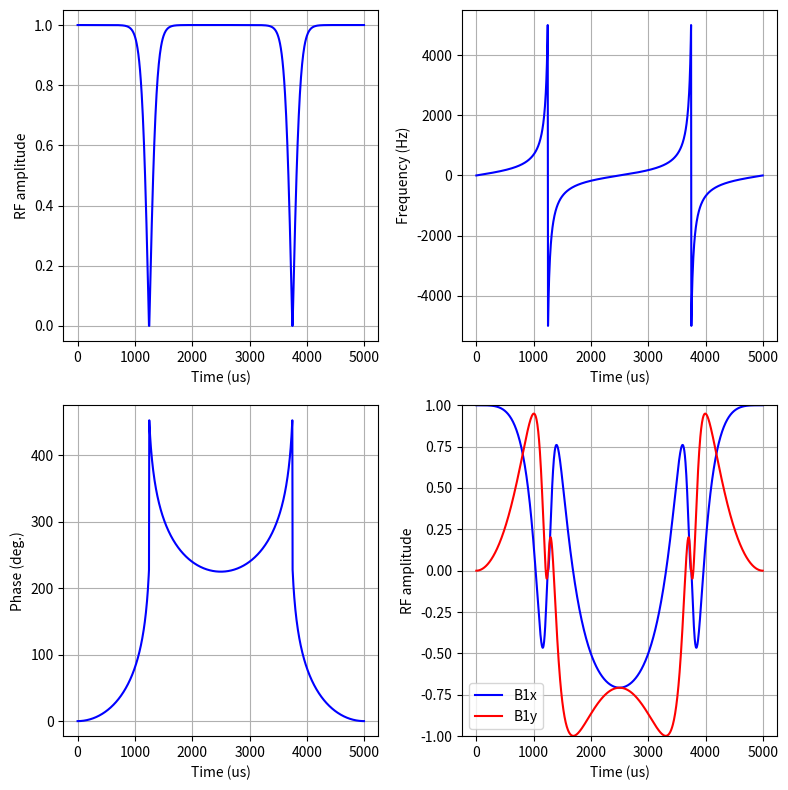

The script that saved this image:
#!/usr/bin/env python3
# Copyright: Rudraksha Dutta Majumdar, 2021
"""
Author: R.D Majumdar
Date: 2021Dec17
Brief: Functions to generate BIR-4 pulses
"""
import os
import json
import numpy as np
import matplotlib.pyplot as plt

# Pulse Parameters
PULSE_LENGTH = 5000 #us
NR_OF_POINTS = 256
PULSE_FUNCTION = "tanh/tan"  # "sech/tanh" OR "tanh/tan"
NUTATION_ANGLE = 90
SWEEP_BW = 10000
FREQ_OFFSET = 0
INIT_PHASE = 0

SAVE_PULSE = False
BASE_PATH = "C:/Users/RudrakshaMajumdar/Documents/GitHub/rf-bloch-simulator/saved_rf_pulses"
NAME_PULSE = "BIR4_5ms_TT_4khz"

def arcsech(val):
    """
    Inverse hyperbolic secant
    """
    return np.arccosh(1. / val)

def sech(arg):
    """
    Hyperbolic secant
    """
    return 1 / np.cosh(arg)

def BIR4_rf(
    pulse_length = PULSE_LENGTH,
    shape_pts = NR_OF_POINTS,
    func = PULSE_FUNCTION,
    nut_angle = NUTATION_ANGLE,
    sweep_bw=SWEEP_BW,
    freq_offset = FREQ_OFFSET,
    init_ph = INIT_PHASE
):
    """
    A function to generate a B1-insensitive rotation (BIR-4) pulses
    given the following parameters:
        pulse_length = duration of RF pulse in us
        shape_pts = No. of points to use for the shape
        func = Modulation fucntion. "sech/tanh" OR "tanh/tan"
        nut_angle = Pulse nutation angle (degrees)
        sweep_bw = frequency sweep bandwidth in Hz
        freq_offset = Offset frequency of the pulse in Hz
        init_ph = Initial phase of the pulse
        
    rf_mod = Rf modulation truncation factor, 
                typically 5.3 for sech/tanh
                and 10 for tanh/tan
    freq_mod = Frequency modulation truncation factor
                typically 5.3 for sech/tanh
                and 1.52 for tanh/tan
    Notes:
    1. Number of points for BIR4 pulses refers to points per AHP segment.
    2. RF and phase modulations are forced to be time-symmetric.
    """
     # Time resolution
    time_res = pulse_length/(4*shape_pts)
    # Actual time axis
    time = np.arange(0, pulse_length, time_res)
    
    if func == "sech/tanh":
        
        rf_mod = 5.3
        freq_mod = 5.3

        # Define apparent time, from 0 to +1
        t_vec = np.linspace(0, 1, shape_pts)

        # Define the shape (first segment)
        rf = sech(rf_mod*t_vec)

        # Normalize so that max val. is 1
        rf = rf/np.amax(rf)

        # Frequency modulation
        freq_mod = np.tanh(freq_mod * t_vec)
        # Scale the freq_mod to full bandwidth
        freq_mod = (sweep_bw/2.0) * freq_mod

        # Phase modulation = time itegral of frequency
        phs_mod = 360 * np.cumsum(freq_mod * (time_res/1e6))
        # Force the 1st pont in phs_mod to zero
        phs_mod = phs_mod - phs_mod[0]

        # Create the 2nd segment from symmetry
        # and join with first segment
        rf = np.concatenate([rf, np.flip(rf)])
        freq_mod = np.concatenate([freq_mod, -1 * np.flip(freq_mod)])
        phs_mod = np.concatenate([phs_mod, np.flip(phs_mod) + 180 + nut_angle/2.0])
        
        # Calculate 2nd half using symmetry
        rf = np.concatenate([rf, np.flip(rf)])
        freq_mod = np.concatenate([freq_mod, -1 * np.flip(freq_mod)])
        phs_mod = np.concatenate([phs_mod, np.flip(phs_mod)])

        # Add frequency offset to freq_mod
        freq_mod = freq_mod + freq_offset

        # Add freq offset as a phase ramp to phase modulation
        phs_mod = phs_mod + 360 * freq_offset * (time/1e6)

        # Add initial phase offset
        phs_mod = phs_mod + init_ph
    
    elif func == "tanh/tan":
        
        rf_mod = 10
        freq_mod = 1.52
        
        # Define apparent time, from 0 to +1
        t_vec = np.linspace(0, 1, shape_pts)
        
        # Define the shape (first segment)
        rf = np.tanh(rf_mod * (1.0 - t_vec))
        
        # Frequency modulation
        freq_mod = np.tan(freq_mod * t_vec)
        # Normalize frequency modulation to 0 to +1 range
        freq_mod = freq_mod/np.amax(freq_mod)
        # Scale the freq_mod to full bandwidth
        freq_mod = (sweep_bw/2.0) * freq_mod
        
        # Phase modulation = time itegral of frequency
        phs_mod = 360 * np.cumsum(freq_mod * (time_res/1e6))
        # Force the 1st pont in phs_mod to zero
        phs_mod = phs_mod - phs_mod[0]
        
        # Create the 2nd segment from symmetry
        # and join with first segment
        rf = np.concatenate([rf, np.flip(rf)])
        freq_mod = np.concatenate([freq_mod, -1 * np.flip(freq_mod)])
        phs_mod = np.concatenate([phs_mod, np.flip(phs_mod) + 180 + nut_angle/2.0])
        
        # Calculate 2nd half using symmetry
        rf = np.concatenate([rf, np.flip(rf)])
        freq_mod = np.concatenate([freq_mod, -1 * np.flip(freq_mod)])
        phs_mod = np.concatenate([phs_mod, np.flip(phs_mod)])

        # Add frequency offset to freq_mod
        freq_mod = freq_mod + freq_offset

        # Add freq offset as a phase ramp to phase modulation
        phs_mod = phs_mod + 360 * freq_offset * (time/1e6)

        # Add initial phase offset
        phs_mod = phs_mod + init_ph
    
    return (rf, freq_mod, phs_mod, time)

if __name__ == "__main__":
    #Example plot
    rf, freq_mod, phs_mod, time = BIR4_rf()
    # Convert degrees to radians for complex plot
    phs_mod_rad = np.deg2rad(phs_mod)
    rf_cos_mod = rf * np.cos(phs_mod_rad)
    rf_sin_mod = rf * np.sin(phs_mod_rad)


    # Plot the shape
    fig = plt.figure(figsize=[8,8])
    plt_rfamp = fig.add_subplot(221)
    plt_freq_mod = fig.add_subplot(222)
    plt_phs_mod = fig.add_subplot(223)
    plt_complex = fig.add_subplot(224)

    plt_rfamp.plot(time, rf, 'b')
    plt_rfamp.set_ylabel("RF amplitude")
    plt_rfamp.set_xlabel("Time (us)")


    plt_freq_mod.plot(time, freq_mod, 'b')
    plt_freq_mod.set_ylabel("Frequency (Hz)")
    plt_freq_mod.set_xlabel("Time (us)")


    plt_phs_mod.plot(time, phs_mod, 'b')
    plt_phs_mod.set_ylabel("Phase (deg.)")
    plt_phs_mod.set_xlabel("Time (us)")

    plt_complex.plot(time, rf_cos_mod, 'b', label = "B1x")
    plt_complex.plot(time, rf_sin_mod, 'r', label = "B1y")
    plt_complex.set_ylabel("RF amplitude")
    plt_complex.set_xlabel("Time (us)")
    plt_complex.set_ylim(-1,1)
    plt_complex.legend()

    plt_rfamp.grid()
    plt_freq_mod.grid()
    plt_phs_mod.grid()
    plt_complex.grid()

    plt.tight_layout()
    plt.show()

    # Option to save the shape file
    if SAVE_PULSE is True:
        SAVE_PATH = os.path.join(BASE_PATH, NAME_PULSE)
        os.makedirs(SAVE_PATH, exist_ok=True)                

        # save the shape file
        file_name = os.path.join(SAVE_PATH, "rf_pulse_file")
        np.savez(file_name, rf, phs_mod, freq_mod, rf_cos_mod, rf_sin_mod, time)

        # save the pulse parameters
        _global_dict = globals()
        _glob_names = list(_global_dict.keys())
        global_vars = {}

        for name in _glob_names:
            if not name.startswith("_") and isinstance(
                _global_dict[name], (str, bool, float, int, list, dict)
            ):
                global_vars[name] = _global_dict[name]
        
        params_file_name = os.path.join(SAVE_PATH, "rf_pulse_parameters.json")
        with open(params_file_name, "w+") as param_file:
            json.dump(global_vars, param_file, indent=4)
